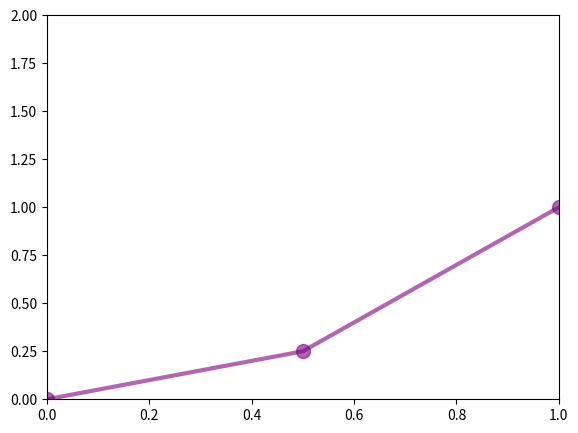

Source code (Python):
import numpy as np
import pandas as pd
import matplotlib.pyplot as plt

x = np.linspace(0, 10, 21)
y = x ** 2

fig = plt.figure()
ax = fig.add_axes([0.1, 0.1, 0.8, 0.8])

ax.plot(x, y, color='purple', lw=3, alpha=0.6, ls='-', marker='o', ms=10)

ax.set_xlim([0, 1])
ax.set_ylim([0,2])

fig.savefig('my_plot.png')